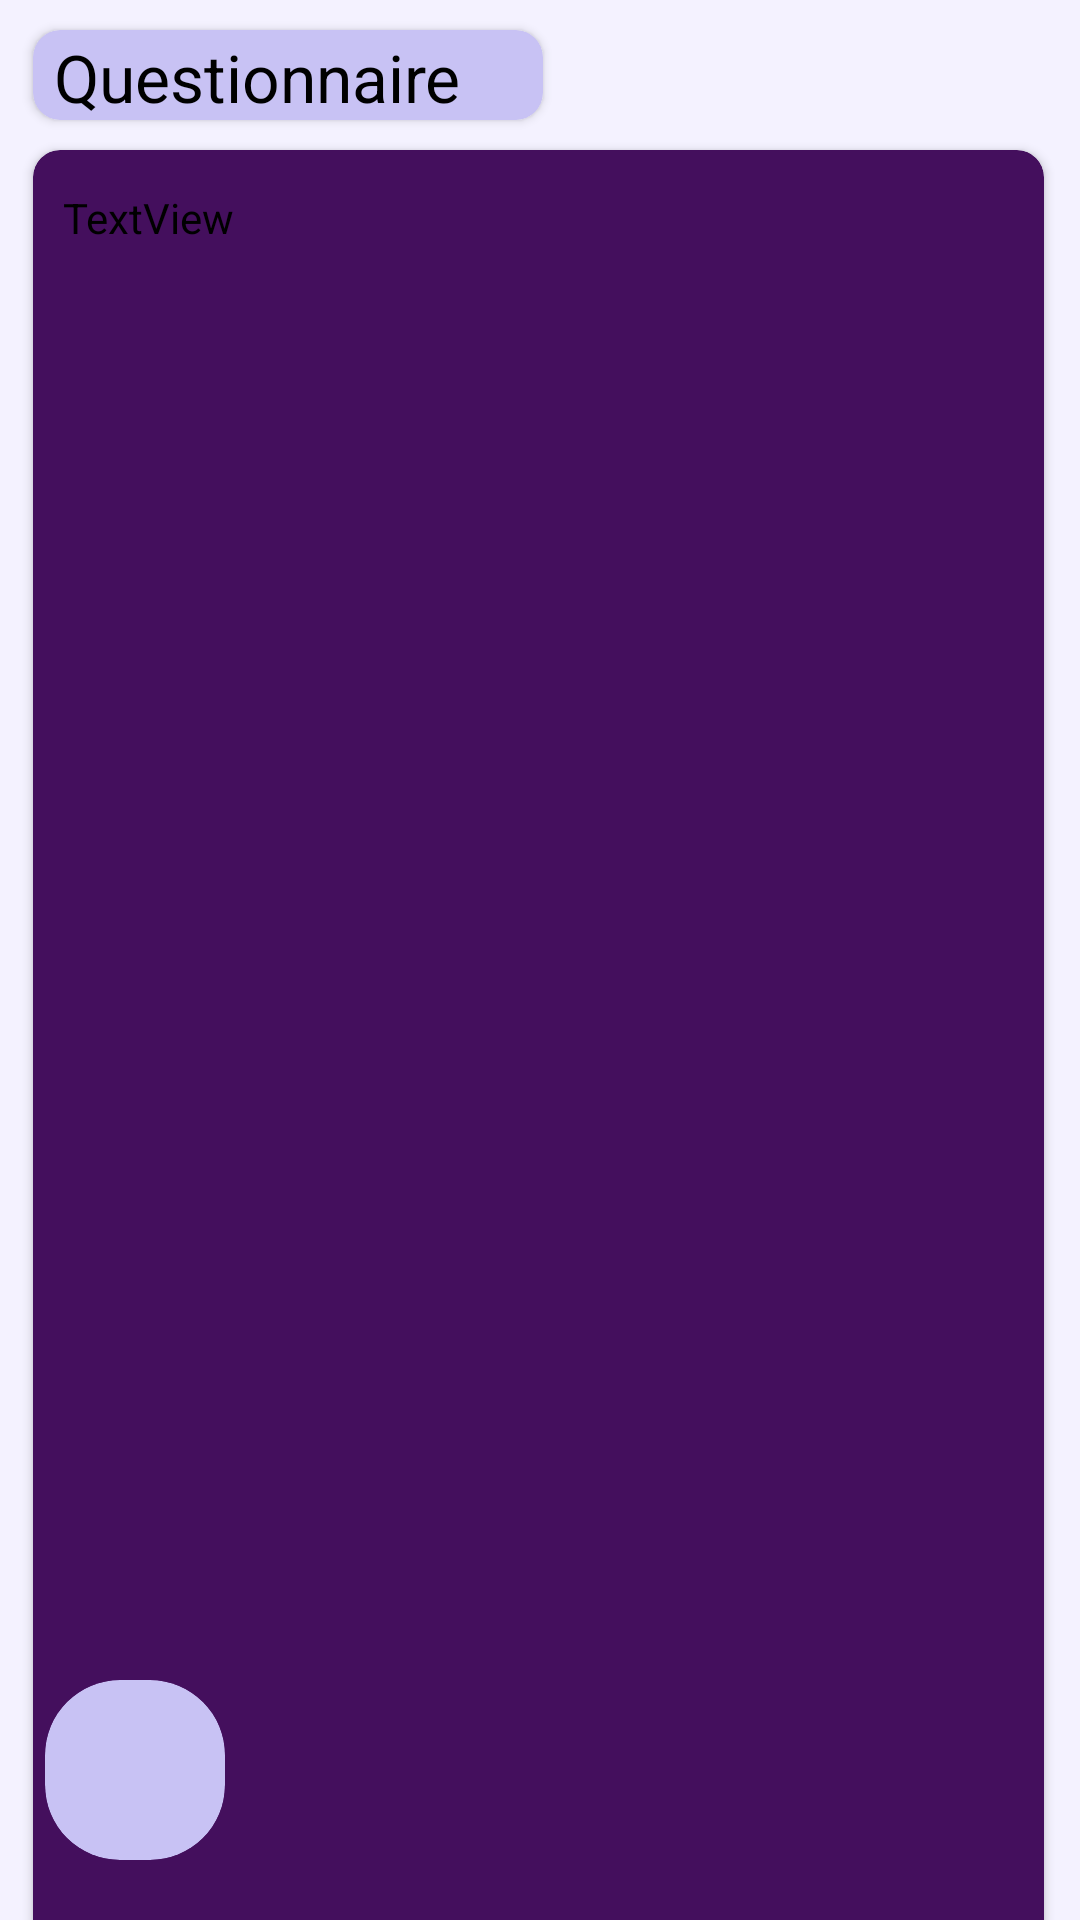

Reconstruct the res/layout file that produces this screen, plus the resources it refers to.
<!-- AndroidManifest.xml: activity theme Theme.BilStudy.Main -->
<!-- res/layout/activity_questionnaire_results.xml -->
<?xml version="1.0" encoding="utf-8"?>
<androidx.constraintlayout.widget.ConstraintLayout xmlns:android="http://schemas.android.com/apk/res/android"
    xmlns:app="http://schemas.android.com/apk/res-auto"
    xmlns:tools="http://schemas.android.com/tools"
    android:layout_width="match_parent"
    android:layout_height="match_parent"
    android:background="@color/reallylightpurple"
    android:backgroundTint="@color/reallylightpurple"
    tools:context=".QuestionnaireResultsActivity">

    <androidx.cardview.widget.CardView
        android:id="@+id/questionnaireTitle"
        android:layout_width="170dp"
        android:layout_height="30dp"
        android:layout_marginStart="11dp"
        android:layout_marginBottom="10dp"
        android:backgroundTint="#C8C2F4"

        app:cardCornerRadius="9dp"
        app:layout_constraintBottom_toTopOf="@+id/cardViewAdvise"
        app:layout_constraintStart_toStartOf="parent">

        <androidx.constraintlayout.widget.ConstraintLayout
            android:layout_width="match_parent"
            android:layout_height="match_parent">

            <TextView
                android:id="@+id/textView14"
                android:layout_width="wrap_content"
                android:layout_height="wrap_content"
                android:layout_marginStart="7dp"
                android:layout_marginTop="1dp"
                android:text="Questionnaire"
                android:textSize="22sp"
                app:layout_constraintStart_toStartOf="parent"
                app:layout_constraintTop_toTopOf="parent" />
        </androidx.constraintlayout.widget.ConstraintLayout>

    </androidx.cardview.widget.CardView>

    <androidx.cardview.widget.CardView
        android:id="@+id/cardViewAdvise"
        android:layout_width="match_parent"
        android:layout_height="660dp"
        android:layout_marginStart="11dp"
        android:layout_marginTop="50dp"
        android:layout_marginEnd="12dp"
        android:backgroundTint="#440F5D"
        app:cardCornerRadius="9dp"
        app:layout_constraintEnd_toEndOf="parent"
        app:layout_constraintStart_toStartOf="parent"
        app:layout_constraintTop_toTopOf="parent">

        <androidx.constraintlayout.widget.ConstraintLayout
            android:layout_width="match_parent"
            android:layout_height="match_parent">

            <androidx.constraintlayout.widget.ConstraintLayout
                android:layout_width="match_parent"
                android:layout_height="0dp"
                android:layout_marginStart="10dp"
                android:layout_marginTop="8dp"
                android:layout_marginEnd="10dp"
                app:layout_constraintBottom_toBottomOf="parent"
                app:layout_constraintEnd_toEndOf="parent"
                app:layout_constraintHorizontal_bias="1.0"
                app:layout_constraintStart_toStartOf="parent"
                app:layout_constraintTop_toBottomOf="@+id/allAdvises"
                app:layout_constraintVertical_bias="0.0">

                <androidx.cardview.widget.CardView
                    android:id="@+id/advise5"
                    android:layout_width="match_parent"
                    android:layout_height="40dp"
                    android:layout_marginStart="5dp"
                    android:layout_marginTop="8dp"
                    android:layout_marginEnd="5dp"
                    android:backgroundTint="@color/lightpurple"
                    android:clickable="true"
                    android:visibility="invisible"
                    app:cardCornerRadius="9dp"
                    app:layout_constraintEnd_toEndOf="parent"
                    app:layout_constraintStart_toStartOf="parent"
                    app:layout_constraintTop_toBottomOf="@+id/advise4">

                    <TextView
                        android:id="@+id/adviseText5"
                        android:layout_width="match_parent"
                        android:layout_height="match_parent"
                        android:gravity="center"
                        android:text="TextView" />
                </androidx.cardview.widget.CardView>

                <androidx.cardview.widget.CardView
                    android:id="@+id/advise4"
                    android:layout_width="match_parent"
                    android:layout_height="40dp"
                    android:layout_marginStart="5dp"
                    android:layout_marginTop="8dp"
                    android:layout_marginEnd="5dp"
                    android:backgroundTint="@color/lightpurple"
                    android:clickable="true"
                    android:visibility="invisible"
                    app:cardCornerRadius="9dp"
                    app:layout_constraintEnd_toEndOf="parent"
                    app:layout_constraintStart_toStartOf="parent"
                    app:layout_constraintTop_toBottomOf="@+id/advise3">

                    <TextView
                        android:id="@+id/adviseText4"
                        android:layout_width="match_parent"
                        android:layout_height="match_parent"
                        android:gravity="center"
                        android:text="TextView" />
                </androidx.cardview.widget.CardView>

                <androidx.cardview.widget.CardView
                    android:id="@+id/advise3"
                    android:layout_width="match_parent"
                    android:layout_height="40dp"
                    android:layout_marginStart="5dp"
                    android:layout_marginTop="8dp"
                    android:layout_marginEnd="5dp"
                    android:backgroundTint="@color/lightpurple"
                    android:clickable="true"
                    android:visibility="invisible"
                    app:cardCornerRadius="9dp"
                    app:layout_constraintEnd_toEndOf="parent"
                    app:layout_constraintStart_toStartOf="parent"
                    app:layout_constraintTop_toBottomOf="@+id/advise2">

                    <TextView
                        android:id="@+id/adviseText3"
                        android:layout_width="match_parent"
                        android:layout_height="match_parent"
                        android:gravity="center"
                        android:text="TextView" />
                </androidx.cardview.widget.CardView>

                <androidx.cardview.widget.CardView
                    android:id="@+id/advise2"
                    android:layout_width="match_parent"
                    android:layout_height="40dp"
                    android:layout_marginStart="5dp"
                    android:layout_marginTop="8dp"
                    android:layout_marginEnd="5dp"
                    android:backgroundTint="@color/lightpurple"
                    android:clickable="true"
                    android:visibility="invisible"
                    app:cardCornerRadius="9dp"
                    app:layout_constraintEnd_toEndOf="parent"
                    app:layout_constraintStart_toStartOf="parent"
                    app:layout_constraintTop_toBottomOf="@+id/advise1">

                    <TextView
                        android:id="@+id/adviseText2"
                        android:layout_width="match_parent"
                        android:layout_height="match_parent"
                        android:gravity="center"
                        android:text="TextView" />
                </androidx.cardview.widget.CardView>

                <androidx.cardview.widget.CardView
                    android:id="@+id/advise1"
                    android:layout_width="match_parent"
                    android:layout_height="40dp"
                    android:layout_marginStart="5dp"
                    android:layout_marginEnd="5dp"
                    android:backgroundTint="@color/lightpurple"
                    android:clickable="true"
                    android:visibility="invisible"
                    app:cardCornerRadius="9dp"
                    app:layout_constraintEnd_toEndOf="parent"
                    app:layout_constraintStart_toStartOf="parent"
                    app:layout_constraintTop_toTopOf="parent">

                    <TextView
                        android:id="@+id/adviseText1"
                        android:layout_width="match_parent"
                        android:layout_height="match_parent"
                        android:gravity="center"
                        android:text="TextView" />
                </androidx.cardview.widget.CardView>
            </androidx.constraintlayout.widget.ConstraintLayout>

            <TextView
                android:id="@+id/allAdvises"
                android:layout_width="match_parent"
                android:layout_height="wrap_content"
                android:layout_marginStart="10dp"
                android:layout_marginTop="13dp"
                android:layout_marginEnd="10dp"
                android:text="TextView"
                app:layout_constraintEnd_toEndOf="parent"
                app:layout_constraintStart_toStartOf="parent"
                app:layout_constraintTop_toTopOf="parent" />

        </androidx.constraintlayout.widget.ConstraintLayout>
    </androidx.cardview.widget.CardView>

    <androidx.cardview.widget.CardView
        android:id="@+id/backQuestionnaireResults"
        android:layout_width="60dp"
        android:layout_height="60dp"
        android:layout_marginStart="15dp"
        android:layout_marginBottom="20dp"
        android:backgroundTint="@color/lightpurple"
        android:clickable="true"
        app:cardCornerRadius="25dp"
        app:layout_constraintBottom_toBottomOf="parent"
        app:layout_constraintStart_toStartOf="parent">

        <ImageView
            android:id="@+id/backArrow"
            android:layout_width="match_parent"
            android:layout_height="match_parent"
            app:srcCompat="@drawable/return_arrow" />
    </androidx.cardview.widget.CardView>
</androidx.constraintlayout.widget.ConstraintLayout>
<!-- resources referenced by this layout -->
<resources>
  <color name="lightpurple">#C8C2F4</color>
  <color name="reallylightpurple">#F4F2FF</color>
  <style name="Theme.BilStudy.Main" parent="Theme.MaterialComponents.DayNight.NoActionBar">
          <item name="colorPrimary">@color/bilstudy_gray</item>
          <item name="colorPrimaryVariant">@color/purple_700</item>
          <item name="colorAccent">@color/bilstudy_gray</item>
          <item name="colorOnPrimary">@color/black</item>
          <item name="colorSecondary">@color/teal_200</item>
          <item name="colorSecondaryVariant">@color/teal_700</item>
          <item name="colorOnSecondary">@color/black</item>
          <item name="android:statusBarColor">?attr/colorPrimaryVariant</item>
          <item name="android:textColor">@color/black</item>
          <item name="android:textAppearance">@style/Theme.BilStudy.Main.TextAppearance</item>
          <item name="iconPadding">0dp</item>
          <item name="cornerRadius">9dp</item>
      </style>
  <color name="bilstudy_gray">#D9D9D9</color>
  <color name="purple_700">#FF3700B3</color>
  <color name="black">#FF000000</color>
  <color name="teal_200">#FF03DAC5</color>
  <color name="teal_700">#FF018786</color>
  <style name="Theme.BilStudy.Main.TextAppearance">
          <item name="android:fontFamily">sans-serif-medium</item>
          <item name="android:textSize">16sp</item>
          <item name="android:gravity">center</item>
      </style>
</resources>
